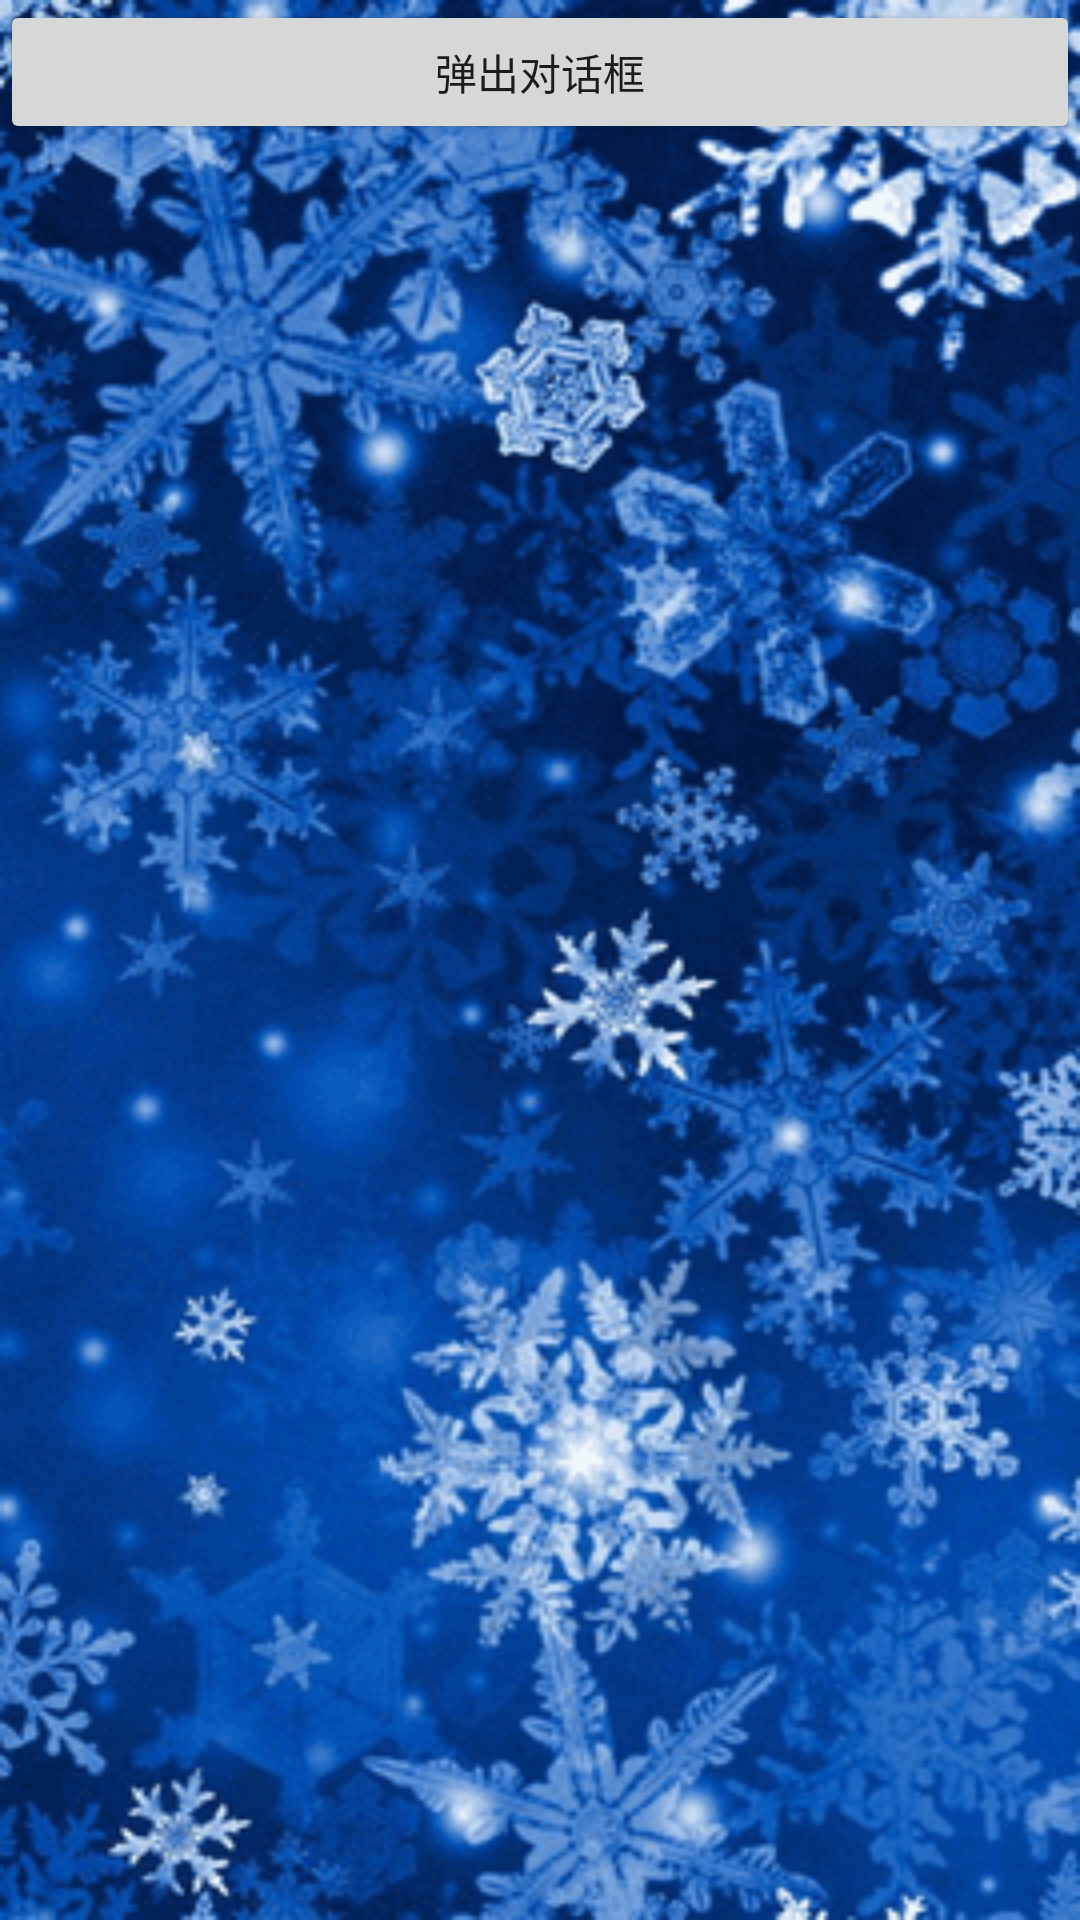

This screen was rendered from an Android layout file. Write that file and the resources it references.
<!-- AndroidManifest.xml: application theme AppTheme -->
<!-- res/layout/activity_local_blur.xml -->
<RelativeLayout xmlns:android="http://schemas.android.com/apk/res/android"
                xmlns:tools="http://schemas.android.com/tools"
                android:id="@+id/local_blur_root"
                android:layout_width="match_parent"
                android:layout_height="match_parent"
                android:background="@drawable/pic"
                tools:context="com.zgd.gaussblur.MainActivity">

    <Button
        android:id="@+id/btn_local_blur"
        android:layout_width="match_parent"
        android:layout_height="wrap_content"
        android:text="@string/local_blur_show_dialog"/>

    <FrameLayout
        android:id="@+id/fragment_mydialog_root"
        android:layout_width="200dp"
        android:layout_height="wrap_content"
        android:layout_centerInParent="true"
        android:visibility="invisible">
    </FrameLayout>


</RelativeLayout>
<!-- resources referenced by this layout -->
<resources>
  <!-- drawable pic: jpg bitmap (drawable, 52009 bytes) -->
  <string name="local_blur_show_dialog">弹出对话框</string>
  <style name="AppTheme" parent="AppBaseTheme">
          
      </style>
  <style name="AppBaseTheme" parent="Theme.AppCompat.Light">
          
      </style>
</resources>
